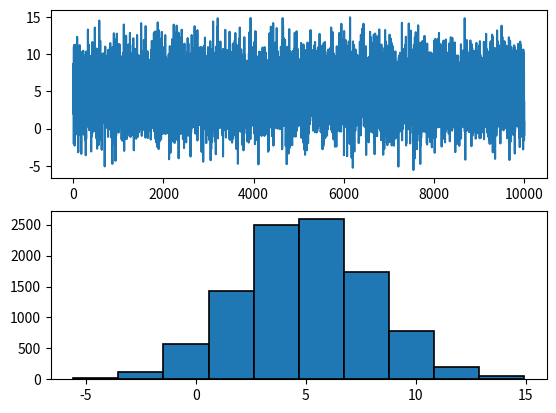

Python code for this plot:
import numpy as np
import matplotlib.pyplot as plt

arr = np.arange(10)
# arr의 type이 list로 나오지 않고, numpy.ndarray로 나온다. -> numpy는 선형대수
print(type(arr))
print(arr)

# arr = np.random.rand(100)
arr = np.random.randn(10)
print(arr)

# plt.plot(arr)
# plt.show()

# arr = np.random.rand(10000)
arr = np.random.normal(5, 3, 10000)
print(arr)

# 평균
print(arr.mean())

# 합계
print(arr.sum())

# 표준편차
print(arr.std())

# 분산
print(arr.var())

# 최대값
print(arr.max())

# 최소값
print(arr.min())

# 최대값 최소값 위치
print(arr.argmax(), arr.argmin())

# subplots(row, col)
# fig, subplots = plt.subplots(2, 2)
# fig, subplots = plt.subplots(1, 2)
fig, subplots = plt.subplots(2, 1)

# subplots[0, 0].plot(arr)
# subplots[0, 1].hist(arr, edgecolor='black', linewidth=1.2)
subplots[0].plot(arr)
subplots[1].hist(arr, bins=10, edgecolor='black', linewidth=1.2)

plt.show()
